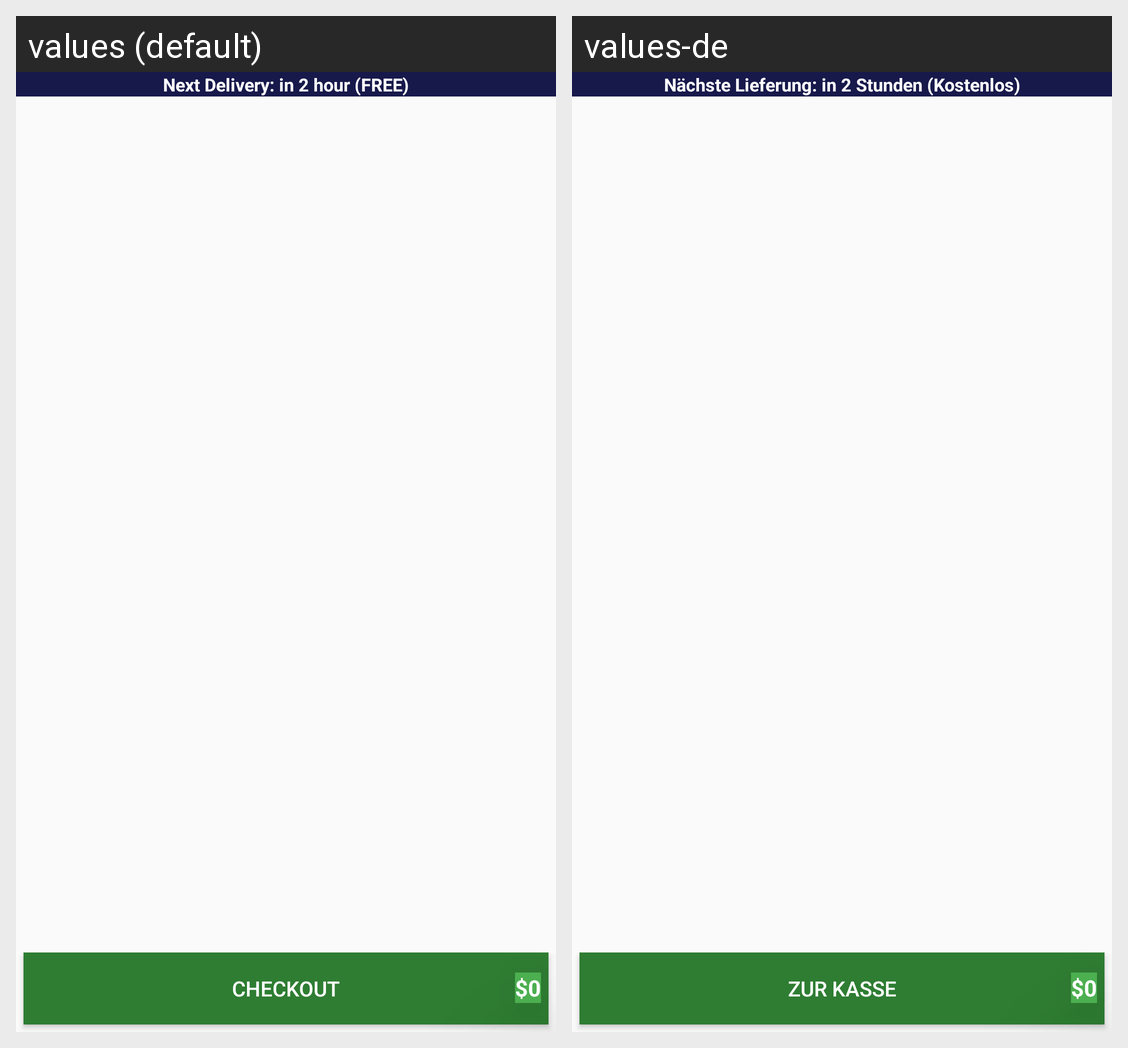

This grid shows one Android layout under two languages. Give, for every string resource on the screen, its name, the default text and each shown locale's text.
Android screen res/layout/fragment_cart_list.xml rendered under 2 locales, left to right: values (default), values-de. Device: Nexus 5 (rendered at 1080×1920; each locale shown at half size, 540×960, under a caption strip naming it); theme AppTheme.
Strings drawn on this screen, with the default value and each locale's value (text and hints the layout hard-codes, and strings that could not be matched under every locale, appear in the picture but are not listed):

cartFragmentCheckout
  values: CHECKOUT
  values-de: ZUR KASSE

cartFragmentMsg5
  values: Next Delivery: in 2 hour (FREE)
  values-de: Nächste Lieferung: in 2 Stunden (Kostenlos)
